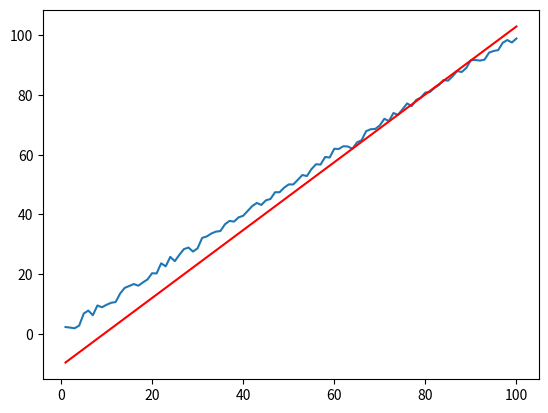

The matplotlib source for this figure:
import os
import numpy as np
from scipy import special
from matplotlib import pyplot as plt


def curve_fit(data, order=2):
    """
    curve fit based on least squares method

    Parameters
    ----------

    data  : input data, whoes row is feature and col is the number of data.

    order : the order to fit.

    """
    assert order > 0, "the order is not zero and negative!"
    assert data.shape[0] == order, " the feature of data must equal to order"
    assert data.shape[1] > order, " The number of sample points is too small "
    A = np.vander(data[0, :], order)
    b = data[1, :][:, None]
    b = np.dot(A.T, b)
    A = np.dot(A.T, A)
    return np.linalg.solve(A, b)

def line_fit_ransac(data, param):
    """
    linear fitting based on ransac 

    Parameters
    ----------

    data  : input data, whoes row is feature and col is the number of data.

    param :the parameters for ransac.


    Example
    ----------
    noise=np.random.normal(0.0,1.0,100)
    data=np.linspace(1, 100, 100, dtype=float)
    data=np.vstack((data,data))
    data[1,:]=data[1,:]+noise
    params = {'threshold_distance': 0.4,
          'inner_ratio': .95,
          'max_inner_nums': -1
          }
    inner_index, line_coefficients_ransac = line_fit_ransac(data,params)
    
    """

    line_coefficients = []
    # step1 judge whether the number of the data is bigger than the number of the minimum points of the model
    max_inner_nums = np.copy(param['max_inner_nums'])
    sample_nums = 2
    size_data = data.shape[1]
    assert size_data >= sample_nums, " The number of sample points is too small "

    # step2 compute the max iterations
    max_iteration = np.longlong(special.comb(size_data, sample_nums))
    iterations = np.copy(max_iteration)
    for i in range(iterations):
        # step3 random pick the minimum points of the model
        minimum_model_index = np.random.randint(0, size_data, sample_nums)
        point1 = data[:,minimum_model_index[0]][:, None]
        point2 = data[:,minimum_model_index[1]][:, None]

    # step4 The direction vector of the line
        vector_uv = np.array((point2-point1))
        print(vector_uv.shape)
        if(np.all(vector_uv == 0)):
            continue
        if(vector_uv[0] == 0):
            distance = abs((data[0, :] - point1[0, :]))
        else:
            vector_uv_temp=vector_uv[::-1] 
            vector_uv_temp[0]=-vector_uv_temp[0]
            distance = abs(((data - point1).T).dot(vector_uv_temp)) / \
                np.linalg.norm(vector_uv, axis=0)

    # step5 compute the probability of inner point and update the interations
        inner_index = distance < param['threshold_distance']
        inner_nums = np.sum(inner_index == True)
        inner_probability = inner_nums / size_data
        if(inner_nums > max_inner_nums):
            max_inner_nums = inner_nums
            iterations = np.log(1-inner_probability) / \
                np.log(1-pow(inner_probability, sample_nums))
            if(vector_uv[0] == 0):
                line_coefficients = np.array([0, 0, point1[0, 0]])
            else:
                line_coefficients = np.array([vector_uv[1]/vector_uv[0],point1[1]-vector_uv[1]/vector_uv[0]*point1[0]])
        if(inner_probability > param['inner_ratio']):
            break
    print("iterations:", iterations)

    # step6 linear fitting based on the least square method
    index = np.argwhere(inner_index == True)
    line_coefficients_ransac = curve_fit(data[:,index[:,0]],order=2)
    if(line_coefficients[1] < 0):
        line_coefficients = - np.asarray(line_coefficients)
    return inner_index, line_coefficients_ransac

if __name__ == '__main__':
    noise=np.random.normal(0.0,1.0,100)
    data=np.linspace(1, 100, 100, dtype=float)
    data=np.vstack((data,data))
    data[1,:]=data[1,:]+noise
    plt.figure()
    plt.plot(data[0,:],data[1,:])
    params = {'threshold_distance': 0.4,
          'inner_ratio': .95,
          'max_inner_nums': -1
          }
    inner_index, line_coefficients_ransac = line_fit_ransac(data,params)
    y=data[0,:]*line_coefficients_ransac[0]+line_coefficients_ransac[1]
    plt.plot(data[0,:],y,'r')
    plt.show()